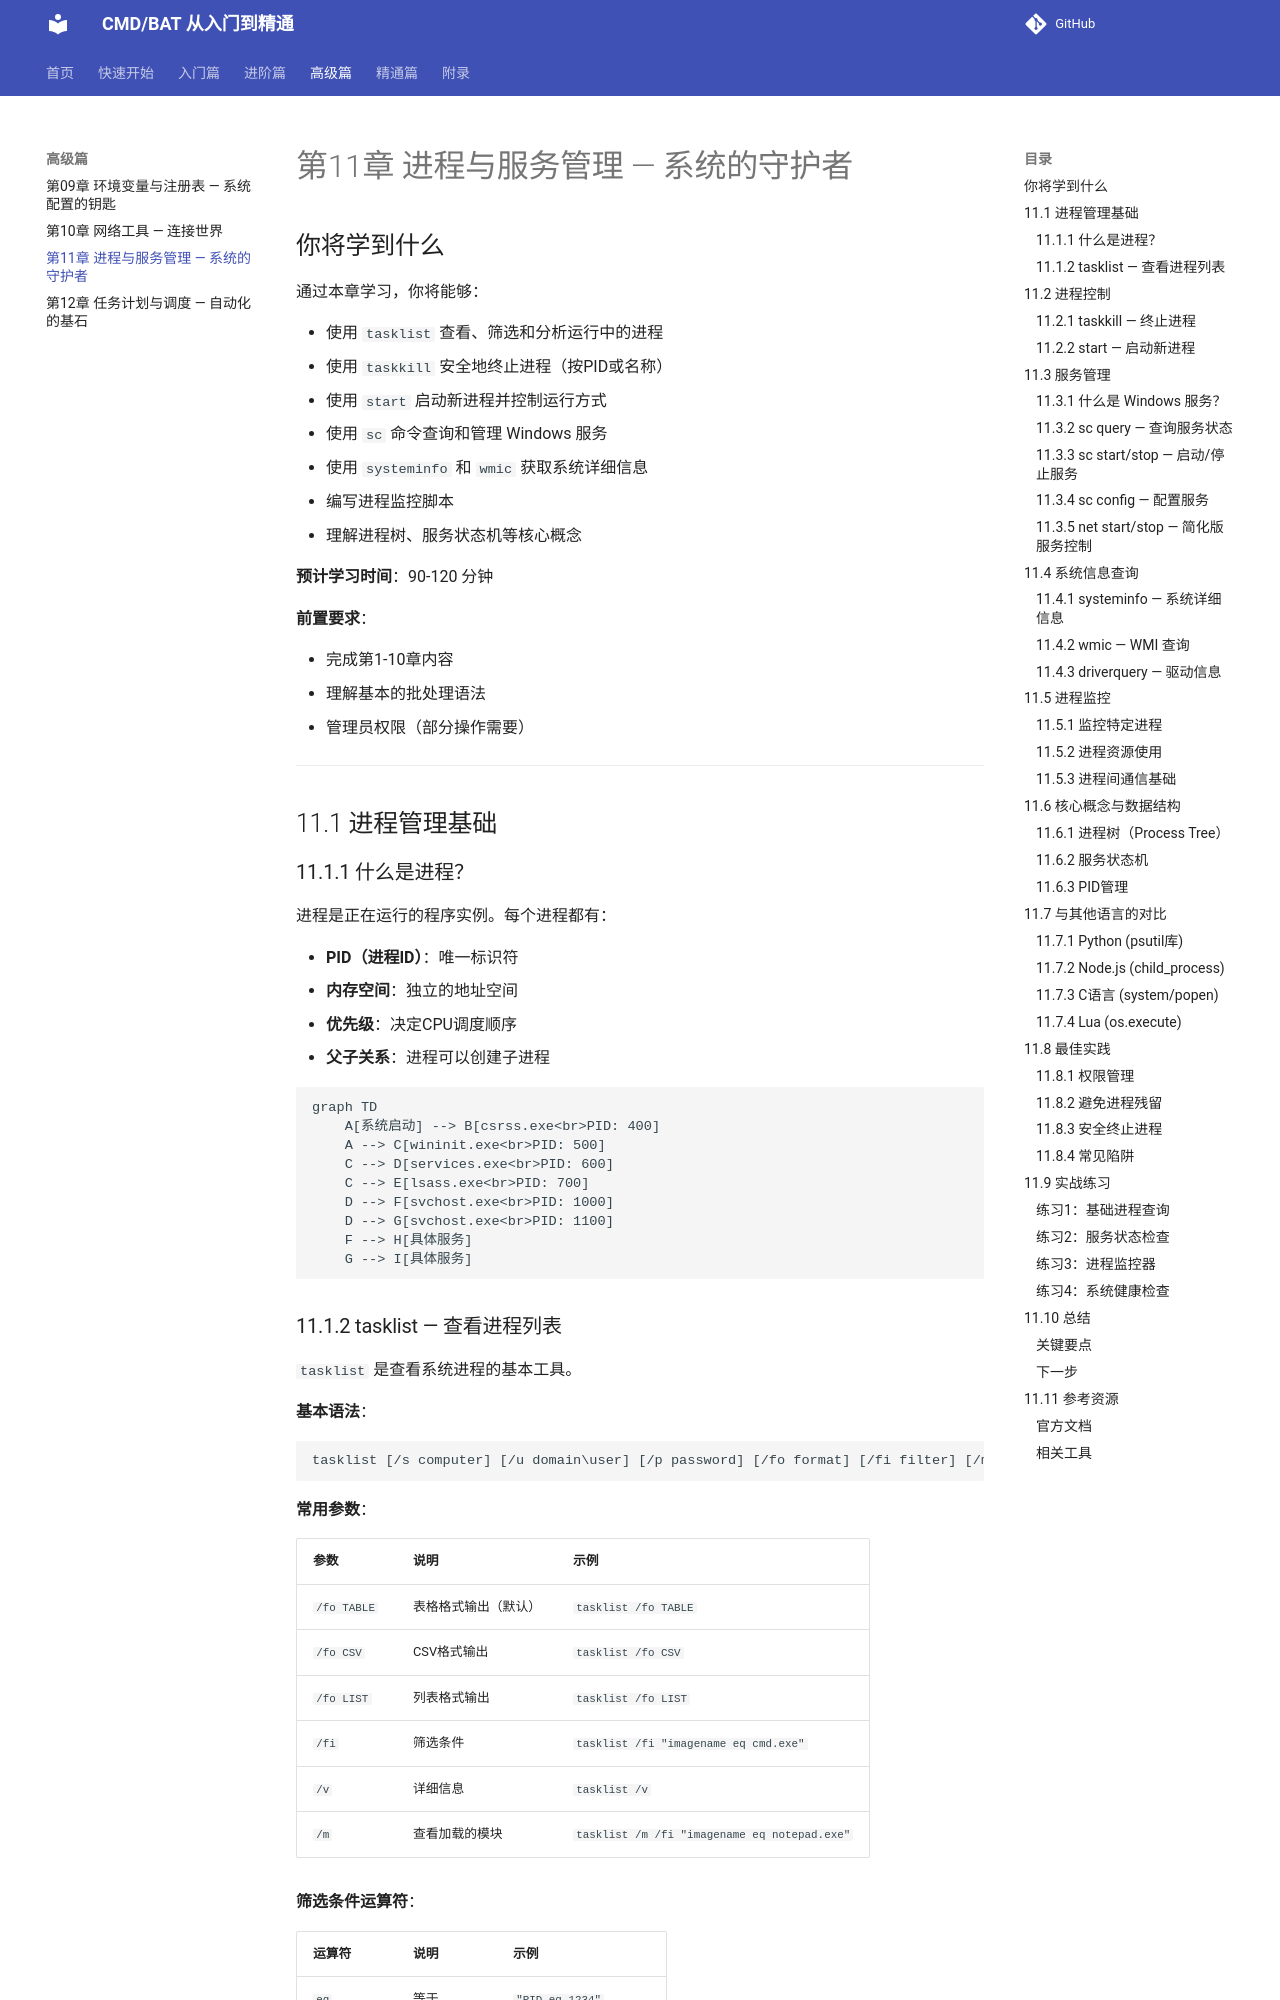

repository: hyfaust/cmd-learn · page: ch11-process-services/index.html · generator: mkdocs

# 第11章 进程与服务管理 — 系统的守护者

## 你将学到什么

通过本章学习，你将能够：

- 使用 `tasklist` 查看、筛选和分析运行中的进程
- 使用 `taskkill` 安全地终止进程（按PID或名称）
- 使用 `start` 启动新进程并控制运行方式
- 使用 `sc` 命令查询和管理 Windows 服务
- 使用 `systeminfo` 和 `wmic` 获取系统详细信息
- 编写进程监控脚本
- 理解进程树、服务状态机等核心概念

**预计学习时间**：90-120 分钟

**前置要求**：

- 完成第1-10章内容
- 理解基本的批处理语法
- 管理员权限（部分操作需要）

---

## 11.1 进程管理基础

### 11.1.1 什么是进程？

进程是正在运行的程序实例。每个进程都有：

- **PID（进程ID）**：唯一标识符
- **内存空间**：独立的地址空间
- **优先级**：决定CPU调度顺序
- **父子关系**：进程可以创建子进程

```mermaid
graph TD
    A[系统启动] --> B[csrss.exe<br>PID: 400]
    A --> C[wininit.exe<br>PID: 500]
    C --> D[services.exe<br>PID: 600]
    C --> E[lsass.exe<br>PID: 700]
    D --> F[svchost.exe<br>PID: 1000]
    D --> G[svchost.exe<br>PID: 1100]
    F --> H[具体服务]
    G --> I[具体服务]
```
